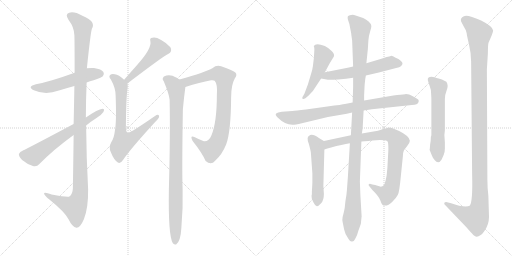
t = 0.00 s
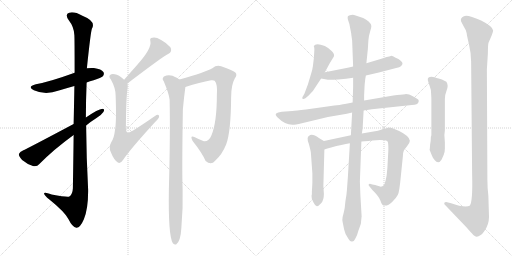
t = 2.62 s
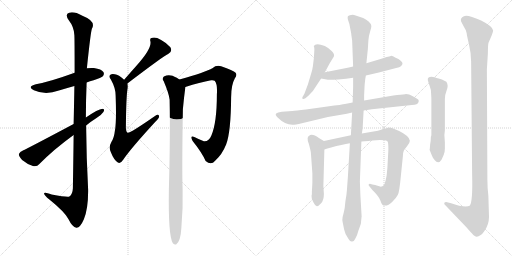
t = 5.24 s
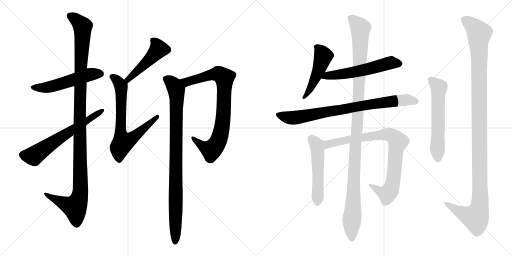
t = 7.86 s
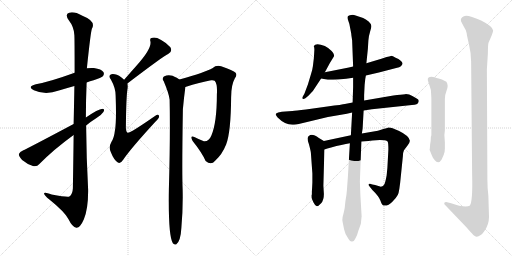
t = 10.48 s
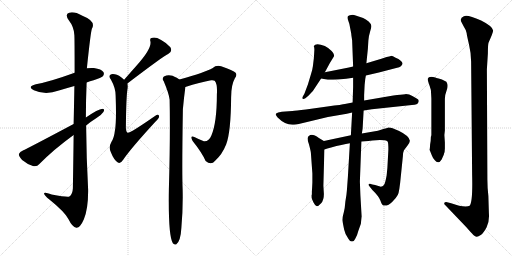
t = 13.10 s

The animated SVG that drew these frames (rendered in a browser with its animation timeline set to each time). Animation: 15 CSS @keyframes rules; one cycle of 13.10 s.

<svg version="1.1" viewBox="0 0 2048 1024" xmlns="http://www.w3.org/2000/svg">
  <g stroke="lightgray" stroke-dasharray="1,1" stroke-width="1" transform="scale(4, 4)">
    <line x1="0" y1="0" x2="256" y2="256"></line>
    <line x1="256" y1="0" x2="0" y2="256"></line>
    <line x1="128" y1="0" x2="128" y2="256"></line>
    <line x1="0" y1="128" x2="256" y2="128"></line>
    <line x1="256" y1="0" x2="512" y2="256"></line>
    <line x1="512" y1="0" x2="256" y2="256"></line>
    <line x1="384" y1="0" x2="384" y2="256"></line>
    <line x1="256" y1="128" x2="512" y2="128"></line>
  </g>
<g transform="scale(1, -1) translate(0, -850)">
   <style type="text/css">
    @keyframes keyframes0 {
      from {
       stroke: black;
       stroke-dashoffset: 529;
       stroke-width: 128;
       }
       63% {
       animation-timing-function: step-end;
       stroke: black;
       stroke-dashoffset: 0;
       stroke-width: 128;
       }
       to {
       stroke: black;
       stroke-width: 1024;
       }
       }
       #make-me-a-hanzi-animation-0 {
         animation: keyframes0 0.680501s both;
         animation-delay: 0.000000s;
         animation-timing-function: linear;
       }
    @keyframes keyframes1 {
      from {
       stroke: black;
       stroke-dashoffset: 1178;
       stroke-width: 128;
       }
       79% {
       animation-timing-function: step-end;
       stroke: black;
       stroke-dashoffset: 0;
       stroke-width: 128;
       }
       to {
       stroke: black;
       stroke-width: 1024;
       }
       }
       #make-me-a-hanzi-animation-1 {
         animation: keyframes1 1.208659s both;
         animation-delay: 0.680501s;
         animation-timing-function: linear;
       }
    @keyframes keyframes2 {
      from {
       stroke: black;
       stroke-dashoffset: 631;
       stroke-width: 128;
       }
       67% {
       animation-timing-function: step-end;
       stroke: black;
       stroke-dashoffset: 0;
       stroke-width: 128;
       }
       to {
       stroke: black;
       stroke-width: 1024;
       }
       }
       #make-me-a-hanzi-animation-2 {
         animation: keyframes2 0.763509s both;
         animation-delay: 1.889160s;
         animation-timing-function: linear;
       }
    @keyframes keyframes3 {
      from {
       stroke: black;
       stroke-dashoffset: 482;
       stroke-width: 128;
       }
       61% {
       animation-timing-function: step-end;
       stroke: black;
       stroke-dashoffset: 0;
       stroke-width: 128;
       }
       to {
       stroke: black;
       stroke-width: 1024;
       }
       }
       #make-me-a-hanzi-animation-3 {
         animation: keyframes3 0.642253s both;
         animation-delay: 2.652669s;
         animation-timing-function: linear;
       }
    @keyframes keyframes4 {
      from {
       stroke: black;
       stroke-dashoffset: 709;
       stroke-width: 128;
       }
       70% {
       animation-timing-function: step-end;
       stroke: black;
       stroke-dashoffset: 0;
       stroke-width: 128;
       }
       to {
       stroke: black;
       stroke-width: 1024;
       }
       }
       #make-me-a-hanzi-animation-4 {
         animation: keyframes4 0.826986s both;
         animation-delay: 3.294922s;
         animation-timing-function: linear;
       }
    @keyframes keyframes5 {
      from {
       stroke: black;
       stroke-dashoffset: 823;
       stroke-width: 128;
       }
       73% {
       animation-timing-function: step-end;
       stroke: black;
       stroke-dashoffset: 0;
       stroke-width: 128;
       }
       to {
       stroke: black;
       stroke-width: 1024;
       }
       }
       #make-me-a-hanzi-animation-5 {
         animation: keyframes5 0.919759s both;
         animation-delay: 4.121908s;
         animation-timing-function: linear;
       }
    @keyframes keyframes6 {
      from {
       stroke: black;
       stroke-dashoffset: 927;
       stroke-width: 128;
       }
       75% {
       animation-timing-function: step-end;
       stroke: black;
       stroke-dashoffset: 0;
       stroke-width: 128;
       }
       to {
       stroke: black;
       stroke-width: 1024;
       }
       }
       #make-me-a-hanzi-animation-6 {
         animation: keyframes6 1.004395s both;
         animation-delay: 5.041667s;
         animation-timing-function: linear;
       }
    @keyframes keyframes7 {
      from {
       stroke: black;
       stroke-dashoffset: 491;
       stroke-width: 128;
       }
       62% {
       animation-timing-function: step-end;
       stroke: black;
       stroke-dashoffset: 0;
       stroke-width: 128;
       }
       to {
       stroke: black;
       stroke-width: 1024;
       }
       }
       #make-me-a-hanzi-animation-7 {
         animation: keyframes7 0.649577s both;
         animation-delay: 6.046062s;
         animation-timing-function: linear;
       }
    @keyframes keyframes8 {
      from {
       stroke: black;
       stroke-dashoffset: 568;
       stroke-width: 128;
       }
       65% {
       animation-timing-function: step-end;
       stroke: black;
       stroke-dashoffset: 0;
       stroke-width: 128;
       }
       to {
       stroke: black;
       stroke-width: 1024;
       }
       }
       #make-me-a-hanzi-animation-8 {
         animation: keyframes8 0.712240s both;
         animation-delay: 6.695639s;
         animation-timing-function: linear;
       }
    @keyframes keyframes9 {
      from {
       stroke: black;
       stroke-dashoffset: 815;
       stroke-width: 128;
       }
       73% {
       animation-timing-function: step-end;
       stroke: black;
       stroke-dashoffset: 0;
       stroke-width: 128;
       }
       to {
       stroke: black;
       stroke-width: 1024;
       }
       }
       #make-me-a-hanzi-animation-9 {
         animation: keyframes9 0.913249s both;
         animation-delay: 7.407879s;
         animation-timing-function: linear;
       }
    @keyframes keyframes10 {
      from {
       stroke: black;
       stroke-dashoffset: 523;
       stroke-width: 128;
       }
       63% {
       animation-timing-function: step-end;
       stroke: black;
       stroke-dashoffset: 0;
       stroke-width: 128;
       }
       to {
       stroke: black;
       stroke-width: 1024;
       }
       }
       #make-me-a-hanzi-animation-10 {
         animation: keyframes10 0.675618s both;
         animation-delay: 8.321128s;
         animation-timing-function: linear;
       }
    @keyframes keyframes11 {
      from {
       stroke: black;
       stroke-dashoffset: 859;
       stroke-width: 128;
       }
       74% {
       animation-timing-function: step-end;
       stroke: black;
       stroke-dashoffset: 0;
       stroke-width: 128;
       }
       to {
       stroke: black;
       stroke-width: 1024;
       }
       }
       #make-me-a-hanzi-animation-11 {
         animation: keyframes11 0.949056s both;
         animation-delay: 8.996746s;
         animation-timing-function: linear;
       }
    @keyframes keyframes12 {
      from {
       stroke: black;
       stroke-dashoffset: 1157;
       stroke-width: 128;
       }
       79% {
       animation-timing-function: step-end;
       stroke: black;
       stroke-dashoffset: 0;
       stroke-width: 128;
       }
       to {
       stroke: black;
       stroke-width: 1024;
       }
       }
       #make-me-a-hanzi-animation-12 {
         animation: keyframes12 1.191569s both;
         animation-delay: 9.945802s;
         animation-timing-function: linear;
       }
    @keyframes keyframes13 {
      from {
       stroke: black;
       stroke-dashoffset: 588;
       stroke-width: 128;
       }
       66% {
       animation-timing-function: step-end;
       stroke: black;
       stroke-dashoffset: 0;
       stroke-width: 128;
       }
       to {
       stroke: black;
       stroke-width: 1024;
       }
       }
       #make-me-a-hanzi-animation-13 {
         animation: keyframes13 0.728516s both;
         animation-delay: 11.137371s;
         animation-timing-function: linear;
       }
    @keyframes keyframes14 {
      from {
       stroke: black;
       stroke-dashoffset: 1207;
       stroke-width: 128;
       }
       80% {
       animation-timing-function: step-end;
       stroke: black;
       stroke-dashoffset: 0;
       stroke-width: 128;
       }
       to {
       stroke: black;
       stroke-width: 1024;
       }
       }
       #make-me-a-hanzi-animation-14 {
         animation: keyframes14 1.232259s both;
         animation-delay: 11.865887s;
         animation-timing-function: linear;
       }
</style>
<path d="M 346.5 520.0 Q 359.5 526.0 374.5 529.0 Q 405.5 539.0 411.5 545.0 Q 418.5 554.0 413.5 562.0 Q 406.5 574.0 375.5 578.0 Q 360.5 579.0 347.5 577.0 L 298.5 559.0 Q 199.5 523.0 143.5 513.0 Q 106.5 503.0 135.5 489.0 Q 181.5 468.0 235.5 488.0 Q 265.5 497.0 297.5 506.0 L 346.5 520.0 Z" fill="lightgray"></path> 
<path d="M 294.5 310.0 Q 293.5 216.0 291.5 97.0 Q 290.5 73.0 277.5 64.0 Q 270.5 60.0 206.5 72.0 Q 173.5 85.0 176.5 75.0 Q 177.5 68.0 197.5 52.0 Q 258.5 3.0 273.5 -26.0 Q 289.5 -59.0 305.5 -61.0 Q 320.5 -62.0 335.5 -27.0 Q 353.5 18.0 352.5 92.0 Q 345.5 219.0 344.5 348.0 L 343.5 380.0 Q 343.5 450.0 346.5 520.0 L 347.5 577.0 Q 362.5 721.0 367.5 735.0 Q 385.5 765.0 329.5 787.0 Q 295.5 806.0 276.5 799.0 Q 258.5 793.0 274.5 770.0 Q 296.5 742.0 297.5 709.0 Q 298.5 693.0 298.5 559.0 L 297.5 506.0 Q 296.5 442.0 294.5 354.0 L 294.5 310.0 Z" fill="lightgray"></path> 
<path d="M 294.5 354.0 Q 102.5 252.0 93.5 249.0 Q 78.5 243.0 75.5 234.0 Q 74.5 225.0 88.5 210.0 Q 107.5 194.0 131.5 186.0 Q 147.5 182.0 157.5 194.0 Q 214.5 252.0 294.5 310.0 L 344.5 348.0 Q 363.5 364.0 384.5 377.0 Q 403.5 387.0 413.5 402.0 Q 420.5 415.0 409.5 415.0 Q 393.5 414.0 343.5 380.0 L 294.5 354.0 Z" fill="lightgray"></path> 
<path d="M 509.5 516.0 Q 659.5 630.0 672.5 634.0 Q 691.5 644.0 681.5 661.0 Q 668.5 677.0 644.5 690.0 Q 622.5 703.0 609.5 699.0 Q 597.5 698.0 601.5 685.0 Q 608.5 657.0 547.5 589.0 Q 522.5 561.0 496.5 531.0 C 476.5 508.0 485.5 498.0 509.5 516.0 Z" fill="lightgray"></path> 
<path d="M 496.5 531.0 Q 474.5 552.0 459.5 553.0 Q 447.5 556.0 441.5 551.0 Q 432.5 544.0 443.5 532.0 Q 462.5 498.0 462.5 468.0 Q 466.5 362.0 459.5 327.0 Q 456.5 299.0 445.5 282.0 Q 433.5 261.0 443.5 241.0 Q 455.5 210.0 471.5 200.0 Q 481.5 193.0 493.5 212.0 Q 521.5 254.0 620.5 362.0 Q 636.5 377.0 636.5 384.0 Q 636.5 397.0 618.5 385.0 Q 519.5 316.0 510.5 319.0 Q 504.5 322.0 503.5 338.0 Q 504.5 465.0 510.5 498.0 Q 511.5 508.0 509.5 516.0 C 509.5 520.0 509.5 520.0 496.5 531.0 Z" fill="lightgray"></path> 
<path d="M 741.5 502.0 Q 799.5 521.0 844.5 529.0 Q 854.5 530.0 858.5 527.0 Q 870.5 514.0 867.5 472.0 Q 867.5 360.0 845.5 308.0 Q 835.5 283.0 815.5 285.0 Q 796.5 292.0 779.5 301.0 Q 757.5 311.0 770.5 286.0 Q 807.5 240.0 822.5 206.0 Q 844.5 187.0 860.5 207.0 Q 888.5 232.0 904.5 272.0 Q 923.5 321.0 924.5 461.0 Q 924.5 510.0 939.5 537.0 Q 949.5 550.0 942.5 559.0 Q 933.5 569.0 884.5 585.0 Q 865.5 591.0 849.5 577.0 Q 824.5 562.0 717.5 532.0 C 688.5 524.0 712.5 493.0 741.5 502.0 Z" fill="lightgray"></path> 
<path d="M 717.5 532.0 Q 695.5 547.0 683.5 548.0 Q 671.5 552.0 655.5 544.0 Q 646.5 535.0 654.5 526.0 Q 676.5 474.0 678.5 451.0 Q 681.5 312.0 675.5 93.0 Q 672.5 -94.0 691.5 -123.0 Q 697.5 -130.0 704.5 -128.0 Q 722.5 -116.0 725.5 -61.0 Q 732.5 17.0 730.5 94.0 Q 727.5 160.0 731.5 413.0 Q 735.5 458.0 741.5 502.0 C 743.5 517.0 743.5 517.0 717.5 532.0 Z" fill="lightgray"></path> 
<path d="M 1299.5 561.5 L 1319.5 598.5 L 1335.5 624.5 Q 1339.5 633.5 1326.5 646.5 Q 1313.5 659.5 1299.5 666.5 Q 1262.5 680.5 1255.5 666.5 L 1255.5 664.5 Q 1257.5 660.5 1257.5 651.5 L 1255.5 618.5 L 1251.5 585.5 Q 1249.5 569.5 1243.5 552.5 L 1231.5 512.5 L 1217.5 475.5 L 1209.5 461.5 Q 1208.5 455.5 1211.5 454.5 Q 1215.5 453.5 1221.5 457.5 L 1233.5 467.5 L 1251.5 486.5 L 1284.5 536.5 L 1299.5 561.5 Z" fill="lightgray"></path> 
<path d="M 1463.5 548.5 L 1515.5 560.5 L 1588.5 579.5 Q 1597.5 580.5 1603.5 585.5 Q 1617.5 597.5 1601.5 608.5 Q 1595.5 614.5 1582.5 619.5 Q 1568.5 627.5 1563.5 626.5 Q 1558.5 625.5 1546.5 622.5 L 1525.5 615.5 L 1465.5 597.5 L 1412.5 584.5 L 1395.5 580.5 L 1299.5 561.5 C 1270.5 555.5 1255.5 541.5 1284.5 536.5 L 1311.5 531.5 Q 1317.5 530.5 1352.5 532.5 Q 1386.5 534.5 1412.5 539.5 L 1463.5 548.5 Z" fill="lightgray"></path> 
<path d="M 1454.5 408.5 L 1487.5 413.5 L 1647.5 430.5 Q 1671.5 430.5 1674.5 443.5 Q 1676.5 450.5 1670.0 454.0 Q 1663.5 457.5 1649.5 466.0 Q 1635.5 474.5 1620.5 473.5 Q 1605.5 472.5 1573.5 468.5 L 1456.5 448.5 L 1410.5 440.5 L 1379.5 434.5 Q 1371.5 432.5 1309.5 424.5 L 1223.5 412.5 Q 1182.5 407.5 1169.5 406.5 L 1127.5 403.5 Q 1109.5 401.5 1104.5 396.5 Q 1099.5 391.5 1110.5 380.5 Q 1139.5 351.5 1169.5 351.5 Q 1180.5 351.5 1207.5 357.5 L 1311.5 382.5 L 1387.5 395.5 L 1408.5 400.5 L 1454.5 408.5 Z" fill="lightgray"></path> 
<path d="M 1295.5 286.5 L 1275.5 298.5 Q 1247.5 318.5 1235.5 306.5 Q 1231.5 305.5 1230.5 297.5 Q 1229.5 288.5 1235.5 274.5 Q 1242.5 248.5 1243.5 239.5 L 1249.5 156.5 L 1249.5 120.5 L 1248.5 100.5 L 1247.5 84.5 L 1247.5 72.5 L 1246.5 70.5 Q 1246.5 68.5 1246.5 62.5 Q 1245.5 55.5 1253.5 41.5 Q 1260.5 26.5 1267.5 25.5 Q 1273.5 25.5 1284.5 37.5 Q 1295.5 49.5 1295.5 74.5 L 1293.5 107.5 L 1297.5 252.5 C 1298.5 282.5 1298.5 284.5 1295.5 286.5 Z" fill="lightgray"></path> 
<path d="M 1403.5 309.5 L 1295.5 286.5 C 1266.5 280.5 1268.5 243.5 1297.5 252.5 L 1309.5 256.5 L 1324.5 260.5 Q 1368.5 272.5 1399.5 277.5 L 1445.5 284.5 L 1473.5 286.5 L 1489.5 288.5 Q 1541.5 292.5 1550.5 284.5 Q 1553.5 280.5 1553.5 251.5 L 1549.5 178.5 L 1546.5 148.5 Q 1541.5 121.5 1537.5 113.5 Q 1533.5 105.5 1523.5 103.5 L 1500.5 110.5 L 1489.5 112.5 Q 1476.5 117.5 1475.5 113.5 Q 1471.5 110.5 1481.5 100.5 L 1489.5 90.5 Q 1514.5 66.5 1521.5 48.5 Q 1527.5 30.5 1533.5 28.5 Q 1551.5 24.5 1568.5 42.5 Q 1585.5 59.5 1591.5 71.5 Q 1597.5 82.5 1603.5 147.5 L 1611.5 225.5 Q 1612.5 243.5 1615.5 248.5 Q 1618.5 253.5 1629.5 267.5 Q 1639.5 280.5 1639.5 287.5 Q 1637.5 306.5 1596.5 326.5 L 1570.5 337.5 Q 1563.5 340.5 1553.5 340.5 Q 1547.5 338.5 1533.5 334.5 L 1511.5 327.5 L 1447.5 316.5 L 1403.5 309.5 Z" fill="lightgray"></path> 
<path d="M 1456.5 448.5 L 1456.5 470.5 L 1458.5 510.5 Q 1460.5 536.5 1463.5 548.5 L 1465.5 597.5 L 1471.5 655.5 L 1473.5 688.5 Q 1475.5 709.5 1480.5 724.5 Q 1485.5 739.5 1485.5 746.5 Q 1485.5 753.5 1474.5 764.0 Q 1463.5 774.5 1452.5 778.5 L 1419.5 789.5 Q 1413.5 791.5 1404.0 790.0 Q 1394.5 788.5 1391.5 785.5 Q 1389.5 780.5 1391.5 772.5 L 1397.5 754.5 L 1403.5 723.5 Q 1405.5 715.5 1405.5 709.5 L 1408.5 689.5 L 1412.5 584.5 L 1412.5 539.5 L 1412.5 502.5 L 1410.5 440.5 L 1408.5 400.5 L 1403.5 309.5 L 1399.5 277.5 L 1391.5 142.5 L 1387.5 88.5 Q 1386.5 72.5 1381.5 44.5 Q 1379.5 17.5 1375.5 2.5 L 1370.5 -17.5 Q 1368.5 -27.5 1370.5 -37.5 Q 1372.5 -47.5 1376.5 -67.5 Q 1380.5 -87.5 1393.5 -104.5 Q 1400.5 -117.5 1409.0 -115.5 Q 1417.5 -113.5 1421.5 -103.5 Q 1428.5 -92.5 1433.5 -72.5 L 1443.5 -44.5 Q 1445.5 -22.5 1446.5 -15.5 L 1441.5 70.5 L 1439.5 124.5 L 1445.5 284.5 L 1447.5 316.5 L 1450.5 336.5 L 1454.5 408.5 L 1456.5 448.5 Z" fill="lightgray"></path> 
<path d="M 1724.5 305.5 L 1723.5 303.5 Q 1723.5 287.5 1720.5 272.5 L 1719.5 258.5 L 1718.5 251.5 L 1718.5 250.5 L 1719.5 248.5 L 1727.5 228.5 Q 1730.5 219.5 1738.5 210.5 Q 1753.5 190.5 1766.5 212.5 L 1775.5 232.5 L 1775.5 234.5 Q 1779.5 242.5 1779.5 256.5 L 1779.5 280.5 L 1777.5 310.5 L 1779.5 328.5 L 1779.5 454.5 Q 1779.5 470.5 1787.0 490.0 Q 1794.5 509.5 1785.5 523.5 Q 1765.5 533.5 1754.5 536.0 Q 1743.5 538.5 1741.5 540.5 Q 1714.5 546.5 1711.5 536.5 Q 1709.5 531.5 1714.5 518.5 Q 1719.5 505.5 1723.5 490.5 Q 1725.5 458.5 1725.5 454.5 L 1725.5 310.5 L 1724.5 305.5 Z" fill="lightgray"></path> 
<path d="M 1953.5 66.5 Q 1949.5 99.5 1949.5 132.5 L 1947.5 573.5 L 1951.5 636.5 Q 1951.5 674.5 1954.5 680.5 Q 1972.5 720.5 1972.5 728.5 Q 1970.5 745.5 1924.5 768.5 Q 1868.5 793.5 1855.5 785.5 Q 1839.5 778.5 1844.5 764.5 L 1855.5 743.5 Q 1865.5 728.5 1866.5 718.5 Q 1867.5 708.5 1876.0 672.5 Q 1884.5 636.5 1884.5 604.5 L 1888.5 152.5 Q 1891.5 40.5 1878.5 27.5 Q 1867.5 21.5 1836.5 27.5 Q 1826.5 31.5 1804.5 37.5 L 1792.5 40.5 Q 1781.5 43.5 1777.5 39.5 Q 1775.5 34.5 1779.5 31.5 L 1865.5 -58.5 Q 1886.5 -82.5 1893.5 -89.5 Q 1900.5 -96.5 1906.5 -97.0 Q 1912.5 -97.5 1923.0 -90.0 Q 1933.5 -82.5 1946.0 -59.5 Q 1958.5 -36.5 1955.5 -0.5 L 1953.5 66.5 Z" fill="lightgray"></path> 
      <clipPath id="make-me-a-hanzi-clip-0">
      <path d="M 346.5 520.0 Q 359.5 526.0 374.5 529.0 Q 405.5 539.0 411.5 545.0 Q 418.5 554.0 413.5 562.0 Q 406.5 574.0 375.5 578.0 Q 360.5 579.0 347.5 577.0 L 298.5 559.0 Q 199.5 523.0 143.5 513.0 Q 106.5 503.0 135.5 489.0 Q 181.5 468.0 235.5 488.0 Q 265.5 497.0 297.5 506.0 L 346.5 520.0 Z" fill="lightgray"></path>
      </clipPath>
      <path clip-path="url(#make-me-a-hanzi-clip-0)" d="M 136.5 502.0 L 195.5 501.0 L 356.5 552.0 L 401.5 555.0 " fill="none" id="make-me-a-hanzi-animation-0" stroke-dasharray="401 802" stroke-linecap="round"></path>

      <clipPath id="make-me-a-hanzi-clip-1">
      <path d="M 294.5 310.0 Q 293.5 216.0 291.5 97.0 Q 290.5 73.0 277.5 64.0 Q 270.5 60.0 206.5 72.0 Q 173.5 85.0 176.5 75.0 Q 177.5 68.0 197.5 52.0 Q 258.5 3.0 273.5 -26.0 Q 289.5 -59.0 305.5 -61.0 Q 320.5 -62.0 335.5 -27.0 Q 353.5 18.0 352.5 92.0 Q 345.5 219.0 344.5 348.0 L 343.5 380.0 Q 343.5 450.0 346.5 520.0 L 347.5 577.0 Q 362.5 721.0 367.5 735.0 Q 385.5 765.0 329.5 787.0 Q 295.5 806.0 276.5 799.0 Q 258.5 793.0 274.5 770.0 Q 296.5 742.0 297.5 709.0 Q 298.5 693.0 298.5 559.0 L 297.5 506.0 Q 296.5 442.0 294.5 354.0 L 294.5 310.0 Z" fill="lightgray"></path>
      </clipPath>
      <path clip-path="url(#make-me-a-hanzi-clip-1)" d="M 282.5 784.0 L 299.5 776.0 L 330.5 743.0 L 318.5 396.0 L 321.5 83.0 L 315.5 51.0 L 299.5 21.0 L 195.5 65.0 L 193.5 72.0 L 182.5 72.0 " fill="none" id="make-me-a-hanzi-animation-1" stroke-dasharray="1050 2100" stroke-linecap="round"></path>

      <clipPath id="make-me-a-hanzi-clip-2">
      <path d="M 294.5 354.0 Q 102.5 252.0 93.5 249.0 Q 78.5 243.0 75.5 234.0 Q 74.5 225.0 88.5 210.0 Q 107.5 194.0 131.5 186.0 Q 147.5 182.0 157.5 194.0 Q 214.5 252.0 294.5 310.0 L 344.5 348.0 Q 363.5 364.0 384.5 377.0 Q 403.5 387.0 413.5 402.0 Q 420.5 415.0 409.5 415.0 Q 393.5 414.0 343.5 380.0 L 294.5 354.0 Z" fill="lightgray"></path>
      </clipPath>
      <path clip-path="url(#make-me-a-hanzi-clip-2)" d="M 87.5 232.0 L 135.5 226.0 L 266.5 318.0 L 407.5 407.0 " fill="none" id="make-me-a-hanzi-animation-2" stroke-dasharray="503 1006" stroke-linecap="round"></path>

      <clipPath id="make-me-a-hanzi-clip-3">
      <path d="M 509.5 516.0 Q 659.5 630.0 672.5 634.0 Q 691.5 644.0 681.5 661.0 Q 668.5 677.0 644.5 690.0 Q 622.5 703.0 609.5 699.0 Q 597.5 698.0 601.5 685.0 Q 608.5 657.0 547.5 589.0 Q 522.5 561.0 496.5 531.0 C 476.5 508.0 485.5 498.0 509.5 516.0 Z" fill="lightgray"></path>
      </clipPath>
      <path clip-path="url(#make-me-a-hanzi-clip-3)" d="M 609.5 690.0 L 634.5 654.0 L 553.5 567.0 L 520.5 541.0 L 516.5 531.0 L 506.5 533.0 " fill="none" id="make-me-a-hanzi-animation-3" stroke-dasharray="354 708" stroke-linecap="round"></path>

      <clipPath id="make-me-a-hanzi-clip-4">
      <path d="M 496.5 531.0 Q 474.5 552.0 459.5 553.0 Q 447.5 556.0 441.5 551.0 Q 432.5 544.0 443.5 532.0 Q 462.5 498.0 462.5 468.0 Q 466.5 362.0 459.5 327.0 Q 456.5 299.0 445.5 282.0 Q 433.5 261.0 443.5 241.0 Q 455.5 210.0 471.5 200.0 Q 481.5 193.0 493.5 212.0 Q 521.5 254.0 620.5 362.0 Q 636.5 377.0 636.5 384.0 Q 636.5 397.0 618.5 385.0 Q 519.5 316.0 510.5 319.0 Q 504.5 322.0 503.5 338.0 Q 504.5 465.0 510.5 498.0 Q 511.5 508.0 509.5 516.0 C 509.5 520.0 509.5 520.0 496.5 531.0 Z" fill="lightgray"></path>
      </clipPath>
      <path clip-path="url(#make-me-a-hanzi-clip-4)" d="M 449.5 542.0 L 475.5 520.0 L 484.5 499.0 L 482.5 314.0 L 492.5 281.0 L 531.5 298.0 L 590.5 353.0 L 606.5 360.0 L 609.5 373.0 L 620.5 374.0 L 627.5 383.0 " fill="none" id="make-me-a-hanzi-animation-4" stroke-dasharray="581 1162" stroke-linecap="round"></path>

      <clipPath id="make-me-a-hanzi-clip-5">
      <path d="M 741.5 502.0 Q 799.5 521.0 844.5 529.0 Q 854.5 530.0 858.5 527.0 Q 870.5 514.0 867.5 472.0 Q 867.5 360.0 845.5 308.0 Q 835.5 283.0 815.5 285.0 Q 796.5 292.0 779.5 301.0 Q 757.5 311.0 770.5 286.0 Q 807.5 240.0 822.5 206.0 Q 844.5 187.0 860.5 207.0 Q 888.5 232.0 904.5 272.0 Q 923.5 321.0 924.5 461.0 Q 924.5 510.0 939.5 537.0 Q 949.5 550.0 942.5 559.0 Q 933.5 569.0 884.5 585.0 Q 865.5 591.0 849.5 577.0 Q 824.5 562.0 717.5 532.0 C 688.5 524.0 712.5 493.0 741.5 502.0 Z" fill="lightgray"></path>
      </clipPath>
      <path clip-path="url(#make-me-a-hanzi-clip-5)" d="M 729.5 533.0 L 748.5 522.0 L 873.5 555.0 L 897.5 539.0 L 891.5 371.0 L 869.5 278.0 L 845.5 250.0 L 815.5 262.0 L 772.5 295.0 " fill="none" id="make-me-a-hanzi-animation-5" stroke-dasharray="695 1390" stroke-linecap="round"></path>

      <clipPath id="make-me-a-hanzi-clip-6">
      <path d="M 717.5 532.0 Q 695.5 547.0 683.5 548.0 Q 671.5 552.0 655.5 544.0 Q 646.5 535.0 654.5 526.0 Q 676.5 474.0 678.5 451.0 Q 681.5 312.0 675.5 93.0 Q 672.5 -94.0 691.5 -123.0 Q 697.5 -130.0 704.5 -128.0 Q 722.5 -116.0 725.5 -61.0 Q 732.5 17.0 730.5 94.0 Q 727.5 160.0 731.5 413.0 Q 735.5 458.0 741.5 502.0 C 743.5 517.0 743.5 517.0 717.5 532.0 Z" fill="lightgray"></path>
      </clipPath>
      <path clip-path="url(#make-me-a-hanzi-clip-6)" d="M 662.5 535.0 L 696.5 507.0 L 707.5 469.0 L 700.5 -118.0 " fill="none" id="make-me-a-hanzi-animation-6" stroke-dasharray="799 1598" stroke-linecap="round"></path>

      <clipPath id="make-me-a-hanzi-clip-7">
      <path d="M 1299.5 561.5 L 1319.5 598.5 L 1335.5 624.5 Q 1339.5 633.5 1326.5 646.5 Q 1313.5 659.5 1299.5 666.5 Q 1262.5 680.5 1255.5 666.5 L 1255.5 664.5 Q 1257.5 660.5 1257.5 651.5 L 1255.5 618.5 L 1251.5 585.5 Q 1249.5 569.5 1243.5 552.5 L 1231.5 512.5 L 1217.5 475.5 L 1209.5 461.5 Q 1208.5 455.5 1211.5 454.5 Q 1215.5 453.5 1221.5 457.5 L 1233.5 467.5 L 1251.5 486.5 L 1284.5 536.5 L 1299.5 561.5 Z" fill="lightgray"></path>
      </clipPath>
      <path clip-path="url(#make-me-a-hanzi-clip-7)" d="M 1262.5 665.5 L 1293.5 626.5 L 1274.5 567.5 L 1243.5 500.5 L 1215.5 459.5 " fill="none" id="make-me-a-hanzi-animation-7" stroke-dasharray="363 726" stroke-linecap="round"></path>

      <clipPath id="make-me-a-hanzi-clip-8">
      <path d="M 1463.5 548.5 L 1515.5 560.5 L 1588.5 579.5 Q 1597.5 580.5 1603.5 585.5 Q 1617.5 597.5 1601.5 608.5 Q 1595.5 614.5 1582.5 619.5 Q 1568.5 627.5 1563.5 626.5 Q 1558.5 625.5 1546.5 622.5 L 1525.5 615.5 L 1465.5 597.5 L 1412.5 584.5 L 1395.5 580.5 L 1299.5 561.5 C 1270.5 555.5 1255.5 541.5 1284.5 536.5 L 1311.5 531.5 Q 1317.5 530.5 1352.5 532.5 Q 1386.5 534.5 1412.5 539.5 L 1463.5 548.5 Z" fill="lightgray"></path>
      </clipPath>
      <path clip-path="url(#make-me-a-hanzi-clip-8)" d="M 1292.5 540.5 L 1402.5 559.5 L 1557.5 598.5 L 1597.5 596.5 " fill="none" id="make-me-a-hanzi-animation-8" stroke-dasharray="440 880" stroke-linecap="round"></path>

      <clipPath id="make-me-a-hanzi-clip-9">
      <path d="M 1454.5 408.5 L 1487.5 413.5 L 1647.5 430.5 Q 1671.5 430.5 1674.5 443.5 Q 1676.5 450.5 1670.0 454.0 Q 1663.5 457.5 1649.5 466.0 Q 1635.5 474.5 1620.5 473.5 Q 1605.5 472.5 1573.5 468.5 L 1456.5 448.5 L 1410.5 440.5 L 1379.5 434.5 Q 1371.5 432.5 1309.5 424.5 L 1223.5 412.5 Q 1182.5 407.5 1169.5 406.5 L 1127.5 403.5 Q 1109.5 401.5 1104.5 396.5 Q 1099.5 391.5 1110.5 380.5 Q 1139.5 351.5 1169.5 351.5 Q 1180.5 351.5 1207.5 357.5 L 1311.5 382.5 L 1387.5 395.5 L 1408.5 400.5 L 1454.5 408.5 Z" fill="lightgray"></path>
      </clipPath>
      <path clip-path="url(#make-me-a-hanzi-clip-9)" d="M 1112.5 392.5 L 1139.5 382.5 L 1180.5 379.5 L 1569.5 445.5 L 1634.5 450.5 L 1663.5 444.5 " fill="none" id="make-me-a-hanzi-animation-9" stroke-dasharray="687 1374" stroke-linecap="round"></path>

      <clipPath id="make-me-a-hanzi-clip-10">
      <path d="M 1295.5 286.5 L 1275.5 298.5 Q 1247.5 318.5 1235.5 306.5 Q 1231.5 305.5 1230.5 297.5 Q 1229.5 288.5 1235.5 274.5 Q 1242.5 248.5 1243.5 239.5 L 1249.5 156.5 L 1249.5 120.5 L 1248.5 100.5 L 1247.5 84.5 L 1247.5 72.5 L 1246.5 70.5 Q 1246.5 68.5 1246.5 62.5 Q 1245.5 55.5 1253.5 41.5 Q 1260.5 26.5 1267.5 25.5 Q 1273.5 25.5 1284.5 37.5 Q 1295.5 49.5 1295.5 74.5 L 1293.5 107.5 L 1297.5 252.5 C 1298.5 282.5 1298.5 284.5 1295.5 286.5 Z" fill="lightgray"></path>
      </clipPath>
      <path clip-path="url(#make-me-a-hanzi-clip-10)" d="M 1246.5 294.5 L 1267.5 267.5 L 1270.5 245.5 L 1268.5 34.5 " fill="none" id="make-me-a-hanzi-animation-10" stroke-dasharray="395 790" stroke-linecap="round"></path>

      <clipPath id="make-me-a-hanzi-clip-11">
      <path d="M 1403.5 309.5 L 1295.5 286.5 C 1266.5 280.5 1268.5 243.5 1297.5 252.5 L 1309.5 256.5 L 1324.5 260.5 Q 1368.5 272.5 1399.5 277.5 L 1445.5 284.5 L 1473.5 286.5 L 1489.5 288.5 Q 1541.5 292.5 1550.5 284.5 Q 1553.5 280.5 1553.5 251.5 L 1549.5 178.5 L 1546.5 148.5 Q 1541.5 121.5 1537.5 113.5 Q 1533.5 105.5 1523.5 103.5 L 1500.5 110.5 L 1489.5 112.5 Q 1476.5 117.5 1475.5 113.5 Q 1471.5 110.5 1481.5 100.5 L 1489.5 90.5 Q 1514.5 66.5 1521.5 48.5 Q 1527.5 30.5 1533.5 28.5 Q 1551.5 24.5 1568.5 42.5 Q 1585.5 59.5 1591.5 71.5 Q 1597.5 82.5 1603.5 147.5 L 1611.5 225.5 Q 1612.5 243.5 1615.5 248.5 Q 1618.5 253.5 1629.5 267.5 Q 1639.5 280.5 1639.5 287.5 Q 1637.5 306.5 1596.5 326.5 L 1570.5 337.5 Q 1563.5 340.5 1553.5 340.5 Q 1547.5 338.5 1533.5 334.5 L 1511.5 327.5 L 1447.5 316.5 L 1403.5 309.5 Z" fill="lightgray"></path>
      </clipPath>
      <path clip-path="url(#make-me-a-hanzi-clip-11)" d="M 1302.5 258.5 L 1308.5 270.5 L 1321.5 276.5 L 1413.5 296.5 L 1546.5 312.5 L 1577.5 300.5 L 1591.5 283.5 L 1582.5 242.5 L 1574.5 138.5 L 1562.5 90.5 L 1549.5 74.5 L 1519.5 84.5 L 1482.5 108.5 " fill="none" id="make-me-a-hanzi-animation-11" stroke-dasharray="731 1462" stroke-linecap="round"></path>

      <clipPath id="make-me-a-hanzi-clip-12">
      <path d="M 1456.5 448.5 L 1456.5 470.5 L 1458.5 510.5 Q 1460.5 536.5 1463.5 548.5 L 1465.5 597.5 L 1471.5 655.5 L 1473.5 688.5 Q 1475.5 709.5 1480.5 724.5 Q 1485.5 739.5 1485.5 746.5 Q 1485.5 753.5 1474.5 764.0 Q 1463.5 774.5 1452.5 778.5 L 1419.5 789.5 Q 1413.5 791.5 1404.0 790.0 Q 1394.5 788.5 1391.5 785.5 Q 1389.5 780.5 1391.5 772.5 L 1397.5 754.5 L 1403.5 723.5 Q 1405.5 715.5 1405.5 709.5 L 1408.5 689.5 L 1412.5 584.5 L 1412.5 539.5 L 1412.5 502.5 L 1410.5 440.5 L 1408.5 400.5 L 1403.5 309.5 L 1399.5 277.5 L 1391.5 142.5 L 1387.5 88.5 Q 1386.5 72.5 1381.5 44.5 Q 1379.5 17.5 1375.5 2.5 L 1370.5 -17.5 Q 1368.5 -27.5 1370.5 -37.5 Q 1372.5 -47.5 1376.5 -67.5 Q 1380.5 -87.5 1393.5 -104.5 Q 1400.5 -117.5 1409.0 -115.5 Q 1417.5 -113.5 1421.5 -103.5 Q 1428.5 -92.5 1433.5 -72.5 L 1443.5 -44.5 Q 1445.5 -22.5 1446.5 -15.5 L 1441.5 70.5 L 1439.5 124.5 L 1445.5 284.5 L 1447.5 316.5 L 1450.5 336.5 L 1454.5 408.5 L 1456.5 448.5 Z" fill="lightgray"></path>
      </clipPath>
      <path clip-path="url(#make-me-a-hanzi-clip-12)" d="M 1400.5 779.5 L 1441.5 738.5 L 1433.5 429.5 L 1419.5 238.5 L 1407.5 -103.5 " fill="none" id="make-me-a-hanzi-animation-12" stroke-dasharray="1029 2058" stroke-linecap="round"></path>

      <clipPath id="make-me-a-hanzi-clip-13">
      <path d="M 1724.5 305.5 L 1723.5 303.5 Q 1723.5 287.5 1720.5 272.5 L 1719.5 258.5 L 1718.5 251.5 L 1718.5 250.5 L 1719.5 248.5 L 1727.5 228.5 Q 1730.5 219.5 1738.5 210.5 Q 1753.5 190.5 1766.5 212.5 L 1775.5 232.5 L 1775.5 234.5 Q 1779.5 242.5 1779.5 256.5 L 1779.5 280.5 L 1777.5 310.5 L 1779.5 328.5 L 1779.5 454.5 Q 1779.5 470.5 1787.0 490.0 Q 1794.5 509.5 1785.5 523.5 Q 1765.5 533.5 1754.5 536.0 Q 1743.5 538.5 1741.5 540.5 Q 1714.5 546.5 1711.5 536.5 Q 1709.5 531.5 1714.5 518.5 Q 1719.5 505.5 1723.5 490.5 Q 1725.5 458.5 1725.5 454.5 L 1725.5 310.5 L 1724.5 305.5 Z" fill="lightgray"></path>
      </clipPath>
      <path clip-path="url(#make-me-a-hanzi-clip-13)" d="M 1720.5 532.5 L 1755.5 500.5 L 1752.5 215.5 " fill="none" id="make-me-a-hanzi-animation-13" stroke-dasharray="460 920" stroke-linecap="round"></path>

      <clipPath id="make-me-a-hanzi-clip-14">
      <path d="M 1953.5 66.5 Q 1949.5 99.5 1949.5 132.5 L 1947.5 573.5 L 1951.5 636.5 Q 1951.5 674.5 1954.5 680.5 Q 1972.5 720.5 1972.5 728.5 Q 1970.5 745.5 1924.5 768.5 Q 1868.5 793.5 1855.5 785.5 Q 1839.5 778.5 1844.5 764.5 L 1855.5 743.5 Q 1865.5 728.5 1866.5 718.5 Q 1867.5 708.5 1876.0 672.5 Q 1884.5 636.5 1884.5 604.5 L 1888.5 152.5 Q 1891.5 40.5 1878.5 27.5 Q 1867.5 21.5 1836.5 27.5 Q 1826.5 31.5 1804.5 37.5 L 1792.5 40.5 Q 1781.5 43.5 1777.5 39.5 Q 1775.5 34.5 1779.5 31.5 L 1865.5 -58.5 Q 1886.5 -82.5 1893.5 -89.5 Q 1900.5 -96.5 1906.5 -97.0 Q 1912.5 -97.5 1923.0 -90.0 Q 1933.5 -82.5 1946.0 -59.5 Q 1958.5 -36.5 1955.5 -0.5 L 1953.5 66.5 Z" fill="lightgray"></path>
      </clipPath>
      <path clip-path="url(#make-me-a-hanzi-clip-14)" d="M 1858.5 770.5 L 1900.5 739.5 L 1916.5 716.5 L 1919.5 31.5 L 1902.5 -20.5 L 1846.5 -1.5 L 1785.5 37.5 " fill="none" id="make-me-a-hanzi-animation-14" stroke-dasharray="1079 2158" stroke-linecap="round"></path>

</g>
</svg>
